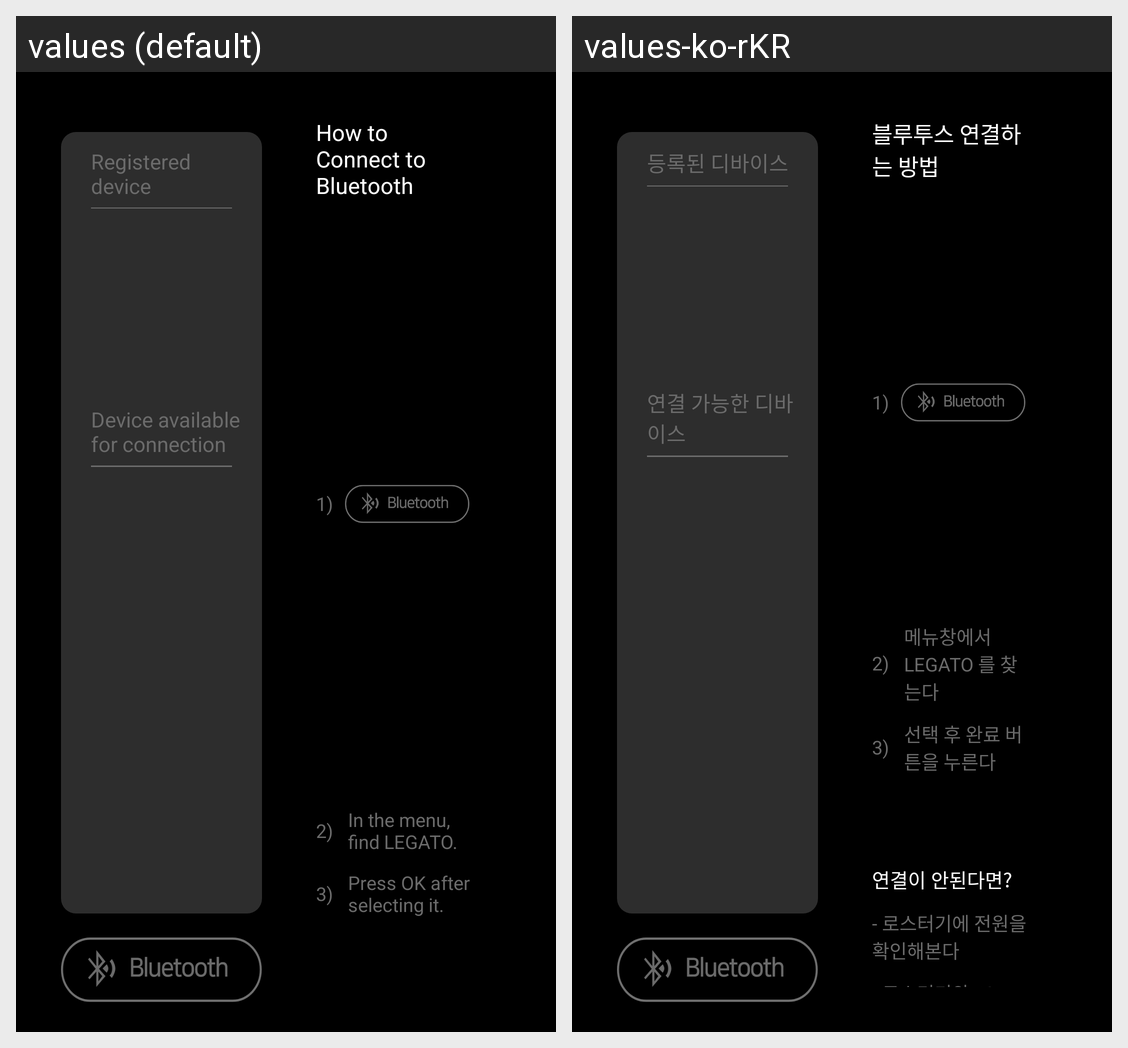

The same Android screen rendered under two of its app's locales, left to right. List the strings drawn on it with the default value and each locale's translation.
Android screen res/layout/frag_bluetooth.xml rendered under 2 locales, left to right: values (default), values-ko-rKR. Device: Nexus 5 (rendered at 1080×1920; each locale shown at half size, 540×960, under a caption strip naming it); theme AppTheme.NoActionBar.
Strings drawn on this screen, with the default value and each locale's value (text and hints the layout hard-codes, and strings that could not be matched under every locale, appear in the picture but are not listed):

pair_device
  values: Registered device
  values-ko-rKR: 등록된 디바이스

connect_device
  values: Device available for connection
  values-ko-rKR: 연결 가능한 디바이스

bluetooth_connect_info
  values: How to Connect to Bluetooth
  values-ko-rKR: 블루투스 연결하는 방법

bluetooth_connect_info_2
  values: In the menu, find LEGATO.
  values-ko-rKR: 메뉴창에서 LEGATO 를 찾는다

bluetooth_connect_info_3
  values: Press OK after selecting it.
  values-ko-rKR: 선택 후 완료 버튼을 누른다
